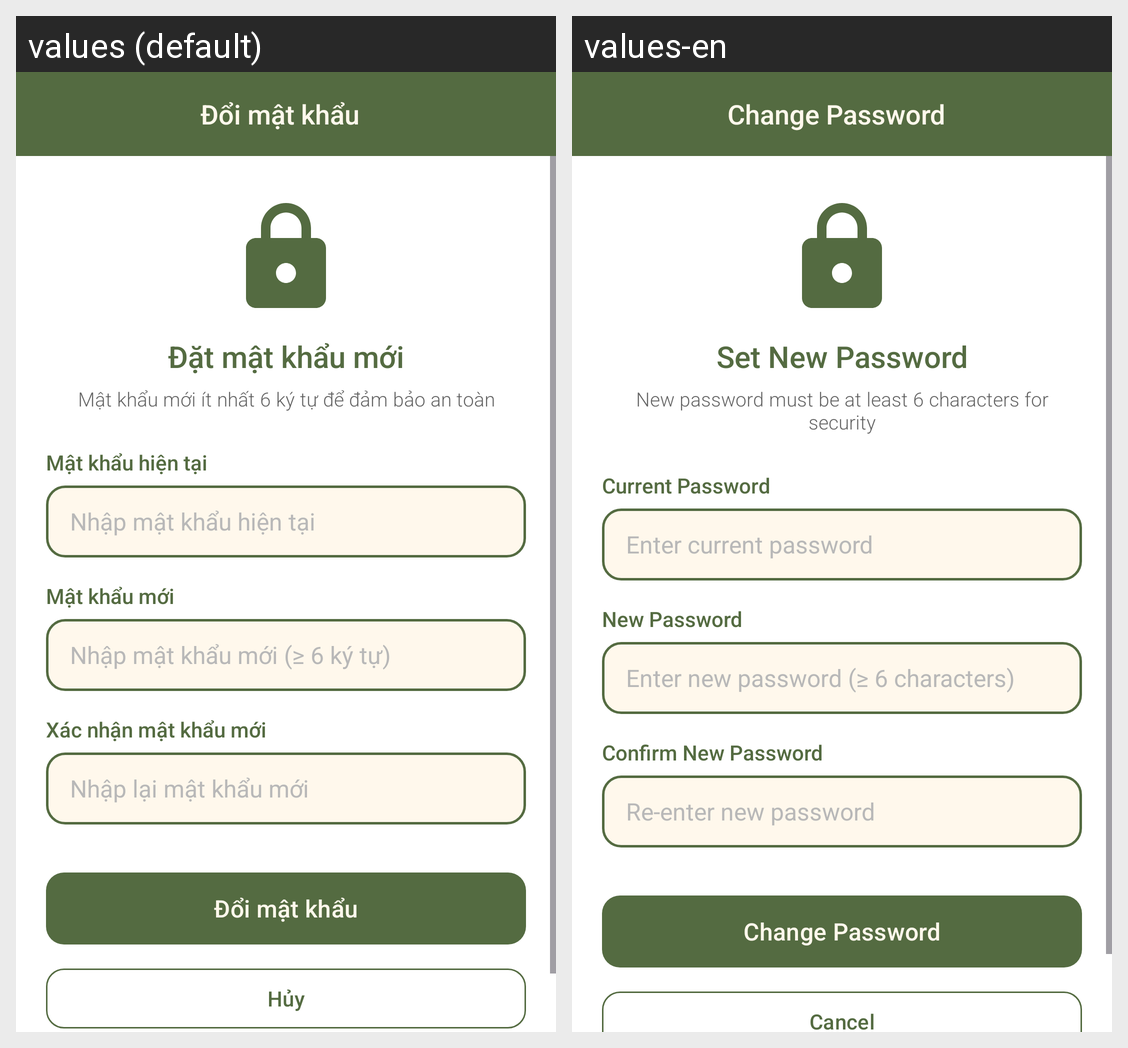

The Android screen above is rendered under two locales of the same app. Produce the string resources it draws, with the default and per-locale values.
Android screen res/layout/activity_change_password.xml rendered under 2 locales, left to right: values (default), values-en. Device: Nexus 5 (rendered at 1080×1920; each locale shown at half size, 540×960, under a caption strip naming it); theme Theme.FinalApp.
Strings drawn on this screen, with the default value and each locale's value (text and hints the layout hard-codes, and strings that could not be matched under every locale, appear in the picture but are not listed):

str_change_password_title
  values: Đổi mật khẩu
  values-en: Change Password

change_password_title
  values: Đổi mật khẩu
  values-en: Change Password

str_cp_heading
  values: Đặt mật khẩu mới
  values-en: Set New Password

str_cp_subtitle
  values: Mật khẩu mới ít nhất 6 ký tự để đảm bảo an toàn
  values-en: New password must be at least 6 characters for security

str_cp_current
  values: Mật khẩu hiện tại
  values-en: Current Password

str_cp_hint_current
  values: Nhập mật khẩu hiện tại
  values-en: Enter current password

str_cp_new
  values: Mật khẩu mới
  values-en: New Password

str_cp_hint_new
  values: Nhập mật khẩu mới (≥ 6 ký tự)
  values-en: Enter new password (≥ 6 characters)

str_cp_confirm
  values: Xác nhận mật khẩu mới
  values-en: Confirm New Password

str_cp_hint_confirm
  values: Nhập lại mật khẩu mới
  values-en: Re-enter new password

str_cp_button
  values: Đổi mật khẩu
  values-en: Change Password

str_cancel
  values: Hủy
  values-en: Cancel
